Image classification data set "cleaned_data" (Bloggera/Parthenium_Weed_Detection on GitHub). Class labels (2): negative - no parthenium, parthenium weed.

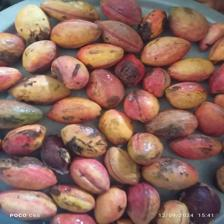
Label: negative - no parthenium

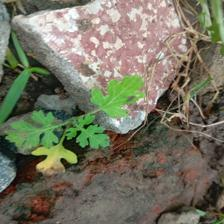
Label: parthenium weed

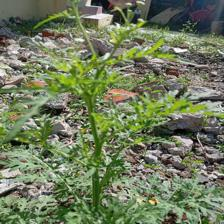
Label: parthenium weed

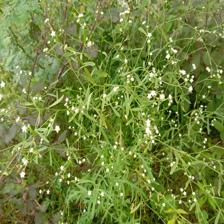
Label: parthenium weed

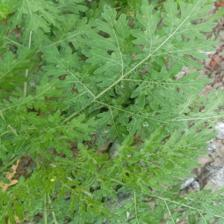
Label: parthenium weed

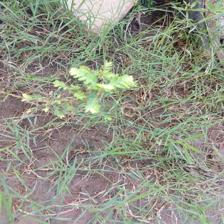
Label: negative - no parthenium
